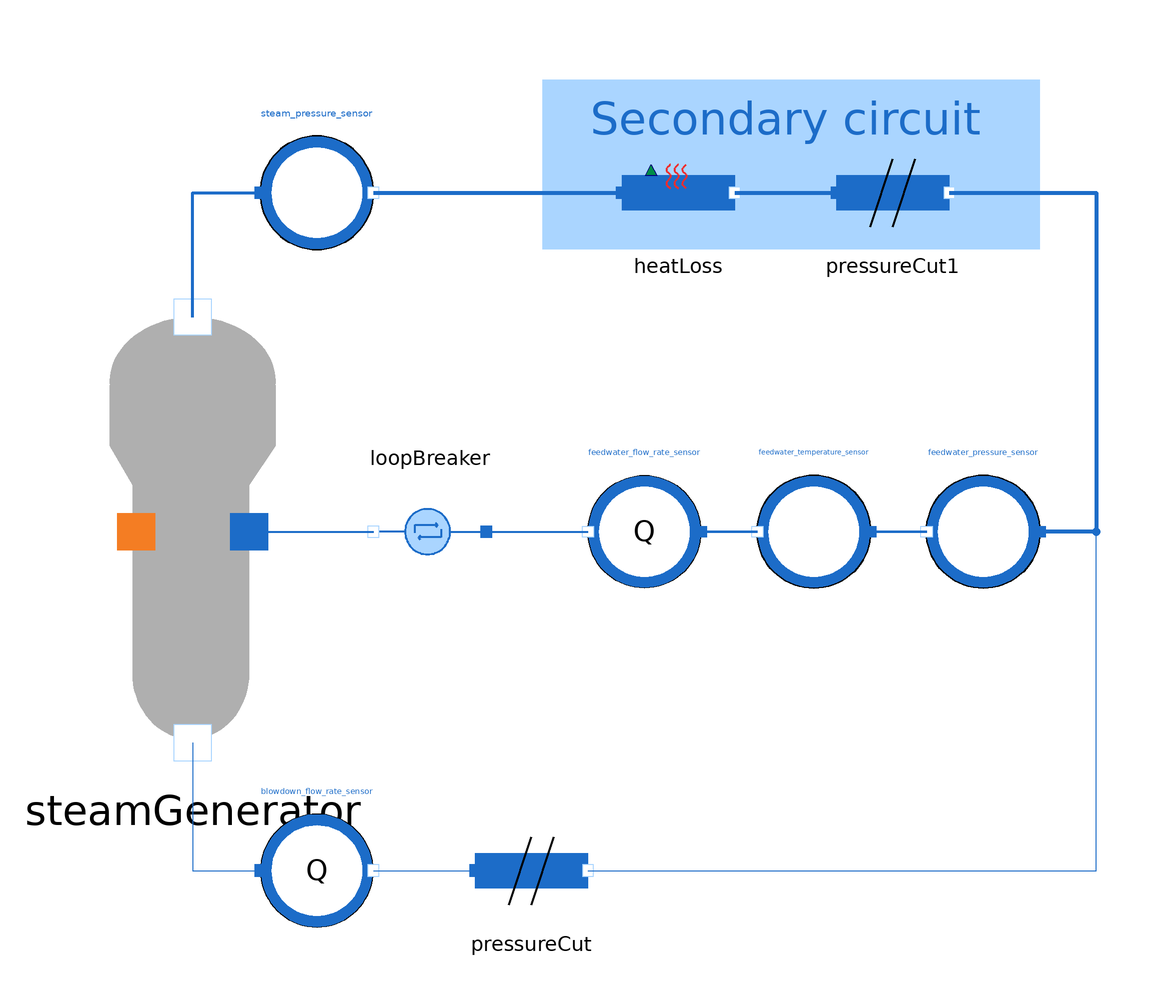

The component connection diagram of the Modelica model below, drawn from its own Placement and Line annotations.

model LoopSteamGenerator

  // Boundary conditions
  input Real steam_pressure(start=70) "barA";
  input Units.PositiveMassFlowRate feedwater_flow_rate(start = 500) "kg/s";
  input Real feedwater_pressure(start=80) "barA";
  input Real feedwater_temperature(start=225) "degC";
  input Units.PositiveMassFlowRate blowdown_flow_rate(start=10) "kg/s";

  // Parameters
  parameter Real vapor_fraction = 0.99;



  WaterSteam.HeatExchangers.SteamGenerator steamGenerator annotation (Placement(transformation(extent={{-100,-38},{-60,38}})));
  Sensors.WaterSteam.PressureSensor steam_pressure_sensor annotation (Placement(transformation(extent={{-68,50},{-48,70}})));
  Sensors.WaterSteam.FlowSensor feedwater_flow_rate_sensor annotation (Placement(transformation(extent={{10,-10},{-10,10}})));
  Sensors.WaterSteam.TemperatureSensor feedwater_temperature_sensor annotation (Placement(transformation(extent={{40,-10},{20,10}})));
  Sensors.WaterSteam.PressureSensor feedwater_pressure_sensor annotation (Placement(transformation(extent={{70,-10},{50,10}})));
  Sensors.WaterSteam.FlowSensor blowdown_flow_rate_sensor annotation (Placement(transformation(extent={{-68,-70},{-48,-50}})));
  WaterSteam.Pipes.PressureCut pressureCut annotation (Placement(transformation(extent={{-30,-70},{-10,-50}})));
  WaterSteam.Pipes.HeatLoss heatLoss annotation (Placement(transformation(extent={{-4,50},{16,70}})));
  WaterSteam.Pipes.PressureCut pressureCut1 annotation (Placement(transformation(extent={{34,50},{54,70}})));
  WaterSteam.Pipes.LoopBreaker loopBreaker annotation (Placement(transformation(
        extent={{-10,-10},{10,10}},
        rotation=180,
        origin={-38,0})));
equation

  // Quantities definitions
  steam_pressure_sensor.P_barA = steam_pressure;
  feedwater_flow_rate_sensor.Q = feedwater_flow_rate;
  feedwater_pressure_sensor.P_barA = feedwater_pressure;
  feedwater_temperature_sensor.T_degC = feedwater_temperature;
  blowdown_flow_rate_sensor.Q = blowdown_flow_rate;

  // Parameters
  steamGenerator.vapor_fraction = vapor_fraction;

  // Hypothesis
  steamGenerator.P_purge = steamGenerator.steam_pressure;



  connect(pressureCut.C_out, feedwater_pressure_sensor.C_in) annotation (Line(points={{-10,-60},{80,-60},{80,0},{70,0}}, color={28,108,200}));
  connect(steamGenerator.steam_outlet, steam_pressure_sensor.C_in) annotation (Line(points={{-80,38},{-80,60},{-68,60}}, color={28,108,200},
      thickness=1));
  connect(feedwater_temperature_sensor.C_out, feedwater_flow_rate_sensor.C_in) annotation (Line(points={{20,0},{10,0}}, color={28,108,200},
      thickness=1));
  connect(feedwater_pressure_sensor.C_out, feedwater_temperature_sensor.C_in) annotation (Line(points={{50,0},{40,0}}, color={28,108,200},
      thickness=1));
  connect(steamGenerator.purge_outlet, blowdown_flow_rate_sensor.C_in) annotation (Line(points={{-80,-37.3667},{-80,-60},{-68,-60}}, color={28,108,200}));
  connect(blowdown_flow_rate_sensor.C_out, pressureCut.C_in) annotation (Line(points={{-48,-60},{-30,-60}}, color={28,108,200}));
  connect(steam_pressure_sensor.C_out, heatLoss.C_in) annotation (Line(points={{-48,60},{-4,60}}, color={28,108,200},
      thickness=1));
  connect(heatLoss.C_out, pressureCut1.C_in) annotation (Line(points={{16,60},{34,60}}, color={28,108,200},
      thickness=1));
  connect(pressureCut1.C_out, feedwater_pressure_sensor.C_in) annotation (Line(points={{54,60},{80,60},{80,0},{70,0}},   color={28,108,200},
      thickness=1));
  connect(steamGenerator.feedwater_inlet, loopBreaker.C_out) annotation (Line(points={{-70,0},{-59,0},{-59,8.88178e-16},{-48,8.88178e-16}}, color={28,108,200},
      thickness=1));
  connect(loopBreaker.C_in, feedwater_flow_rate_sensor.C_out) annotation (Line(points={{-28,-1.77636e-15},{-19,-1.77636e-15},{-19,0},{-10,0}}, color={28,108,200},
      thickness=1));
  annotation (Icon(coordinateSystem(preserveAspectRatio=false, extent={{-100,-80},{100,100}}), graphics={
        Rectangle(
          extent={{-32,24},{30,-82}},
          fillColor={175,175,175},
          fillPattern=FillPattern.Solid,
          pattern=LinePattern.None),
        Ellipse(
          extent={{-32,-44},{30,-118}},
          fillColor={175,175,175},
          fillPattern=FillPattern.Solid,
          pattern=LinePattern.None),
        Polygon(
          points={{-32,24},{-32,24},{-44,46},{44,46},{30,24},{10,24},{-32,24}},
          pattern=LinePattern.None,
          fillColor={175,175,175},
          fillPattern=FillPattern.Solid,
          lineColor={0,0,0}),
        Ellipse(
          extent={{-44,118},{44,46}},
          fillColor={175,175,175},
          fillPattern=FillPattern.Solid,
          pattern=LinePattern.None),
        Rectangle(
          extent={{-44,46},{44,80}},
          lineColor={0,0,0},
          pattern=LinePattern.None,
          fillColor={175,175,175},
          fillPattern=FillPattern.Solid)}),                      Diagram(coordinateSystem(preserveAspectRatio=false, extent={{-100,-80},{100,100}}),
                                                                                                                      graphics={Rectangle(
          extent={{-18,80},{70,50}},
          lineThickness=1,
          fillColor={170,213,255},
          fillPattern=FillPattern.Solid,
          pattern=LinePattern.None), Text(
          extent={{-16,78},{66,68}},
          textString="Secondary circuit",
          textColor={28,108,200})}));
end LoopSteamGenerator;